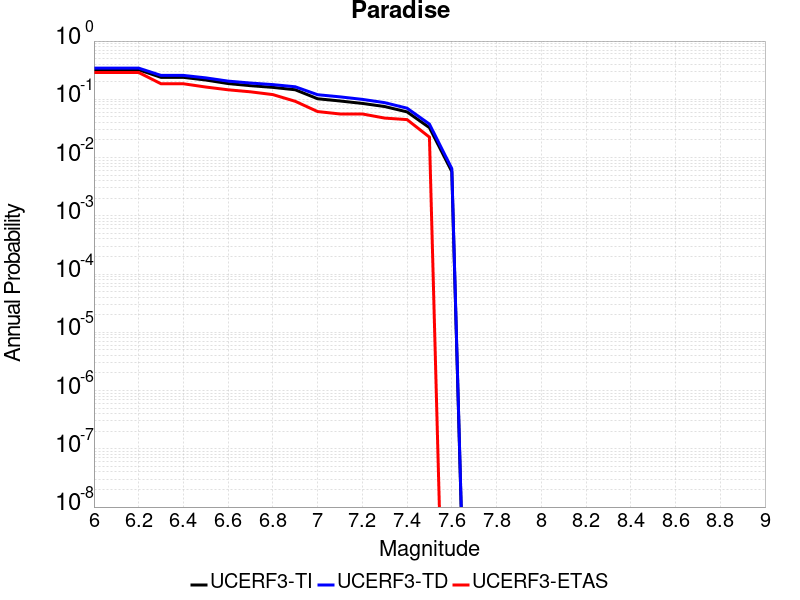

The file beside this chart, header and first rows:
Magnitude, UCERF3-TI Prob, UCERF3-TD Prob, UCERF3-ETAS Prob
6.0, 0.3212, 0.343, 0.2885
6.1, 0.3212, 0.343, 0.2885
6.2, 0.3212, 0.343, 0.2885
6.3, 0.2382, 0.2573, 0.1849
6.4, 0.2382, 0.2573, 0.1849
6.5, 0.2144, 0.2334, 0.1625
6.6, 0.1863, 0.2052, 0.1457
6.7, 0.1714, 0.1902, 0.1345
6.8, 0.1603, 0.1788, 0.1204
6.9, 0.1458, 0.1642, 0.09244
7.0, 0.1022, 0.1199, 0.06162
7.1, 0.09362, 0.1102, 0.05602
7.2, 0.08504, 0.09974, 0.05602
7.3, 0.07513, 0.08762, 0.04762
7.4, 0.06082, 0.07039, 0.04482
7.5, 0.03262, 0.03757, 0.02241
7.6, 0.005754, 0.006464, 0.0
